Run: headless pygame with SDL's dummy video driver; simulated clock (each Clock.tick advances the game by its frame time, no real sleeping); random seed 0; keys injected as events and as key.get_pressed() state; no mouse input.
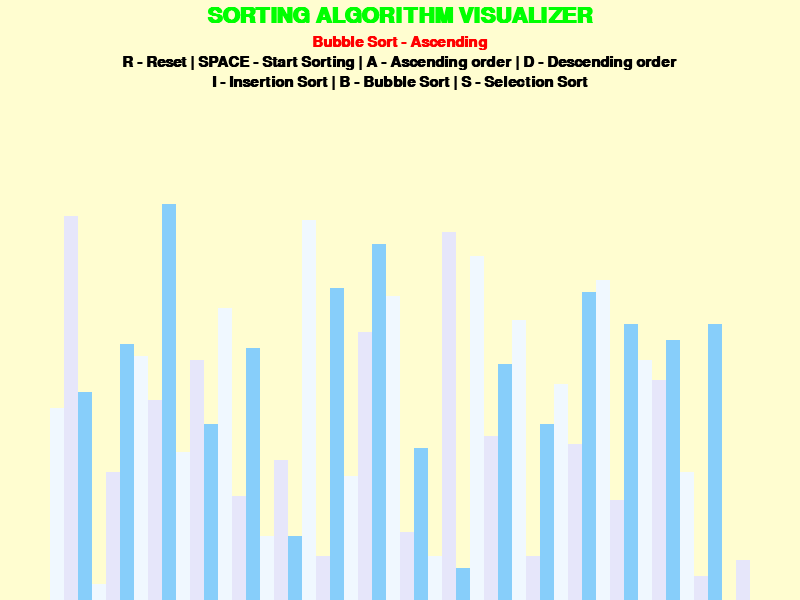
Frame 1 of 4 · flips 1–60 · no input
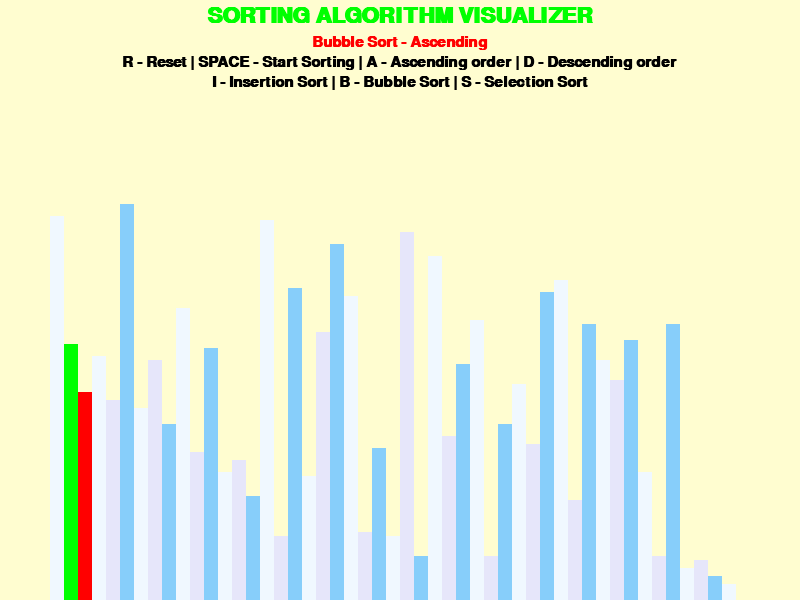
Frame 2 of 4 · flips 61–180 · tapped SPACE, RETURN · held RIGHT (→), D
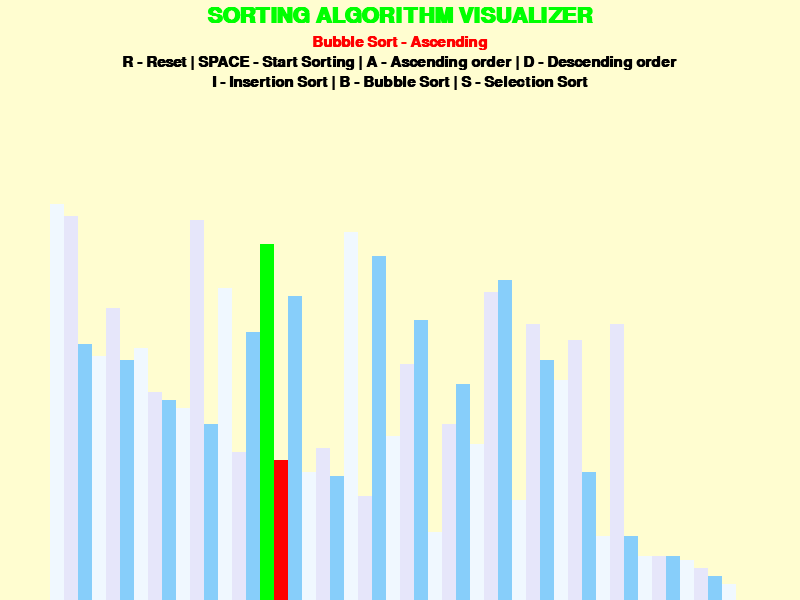
Frame 3 of 4 · flips 181–300 · held DOWN (↓), S
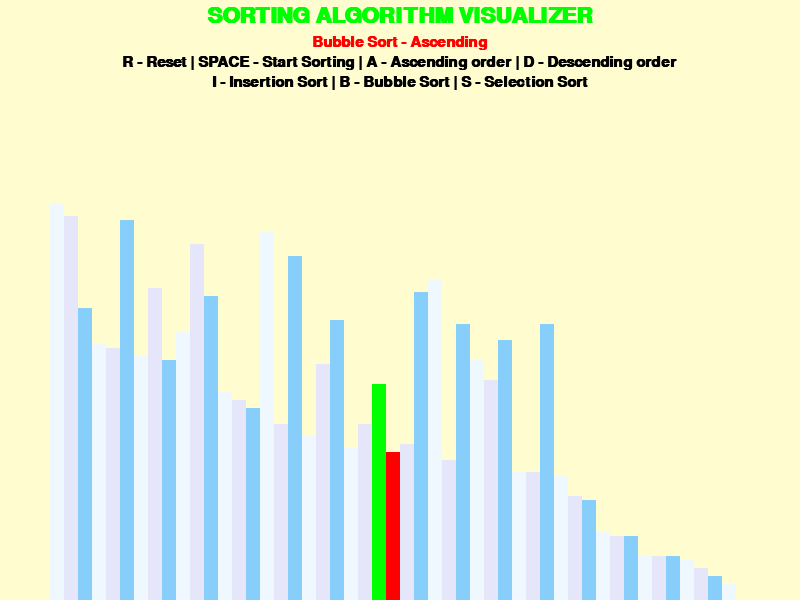
Frame 4 of 4 · flips 301–420 · held LEFT (←), A, UP (↑), W

The pygame program that drew these frames:

import pygame
import random
import math
pygame.init()


#setup pygame window and introduce global variables like window size, colors

class DrawInformation:
	#class attributes, global body
	BLACK = 0, 0, 0
	WHITE = 255, 255, 255
	GREEN = 0, 255, 0
	RED = 255, 0, 0
	CREAM = 255, 253, 208
	BACKGROUND_COLOR = CREAM

	GRADIENTS = [
		(240,248,255),
		(230,230,250),
		(135,206,250)
	]
	FONT = pygame.font.SysFont('calibri', 23, bold=True)
	LARGE_FONT = pygame.font.SysFont('calibri', 33, bold=True)
	SIDE_PAD = 100  #padding on left and right=50 pixels
	TOP_PAD = 150

#pygame window width, height, and the list we will pass of numbers to be sorted.
	def __init__(self, width, height, lst):
		self.width = width
		self.height = height
#setting up the window
		self.window = pygame.display.set_mode((width, height))
		pygame.display.set_caption("SORTING ALGORITHM VISUALIZER")
		self.set_list(lst)

	def set_list(self,lst):
		#rods
		#width depends on the total number of values in the list
		#height depends on the range of values in the list
		self.lst = lst
		self.min_val = min(lst)
		self.max_val = max(lst)
		
		self.block_width = round((self.width - self.SIDE_PAD) / len(lst))
		#reason to divide it by the given calculation is because:
		#the diff of max value and min value is going to tell the number of values in the range.

		self.block_height = math.floor((self.height - self.TOP_PAD) / (self.max_val - self.min_val))
		self.start_x = self.SIDE_PAD // 2

def draw(draw_info, algo_name, ascending ):
	draw_info.window.fill(draw_info.BACKGROUND_COLOR)

	controls = draw_info.LARGE_FONT.render("SORTING ALGORITHM VISUALIZER", 1, draw_info.GREEN)
	draw_info.window.blit(controls, (draw_info.width/2 - controls.get_width()/2 , 5))

	title = draw_info.FONT.render(f"{algo_name} - {'Ascending' if ascending else 'Descending'}", 1, draw_info.RED)
	draw_info.window.blit(title, (draw_info.width/2 - title.get_width()/2 , 35))

	controls = draw_info.FONT.render("R - Reset | SPACE - Start Sorting | A - Ascending order | D - Descending order", 1, draw_info.BLACK)
	draw_info.window.blit(controls, (draw_info.width/2 - controls.get_width()/2 , 55))

	sorting = draw_info.FONT.render("I - Insertion Sort | B - Bubble Sort | S - Selection Sort", 1, draw_info.BLACK)
	draw_info.window.blit(sorting, (draw_info.width/2 - sorting.get_width()/2, 75))
	draw_list(draw_info)
	pygame.display.update()


def draw_list(draw_info, color_positions={}, clear_bg=False):
	lst = draw_info.lst

	if clear_bg:
		clear_rect = (draw_info.SIDE_PAD//2, draw_info.TOP_PAD, draw_info.width - draw_info.SIDE_PAD, draw_info.height - draw_info.TOP_PAD)
		pygame.draw.rect(draw_info.window, draw_info.BACKGROUND_COLOR, clear_rect)
	#loop through the entire list
	#enumerate gives the index as well as value in the list
	for i,val in enumerate(lst):
		x = draw_info.start_x + i * draw_info.block_width
		y = draw_info.height - (val - draw_info.min_val) * draw_info.block_height
		color = draw_info.GRADIENTS[i % 3]


		if i in color_positions:
			color = color_positions[i]

		pygame.draw.rect(draw_info.window, color, (x, y, draw_info.block_width, draw_info.height))

	if clear_bg:
		pygame.display.update()
#GENERATE STARTING LIST
#randomly generating a list to sort
def generate_starting_list(n, min_val, max_val):
	lst = []

	for _ in range(n):
		val = random.randint(min_val, max_val)
		lst.append(val)

	return lst

def bubble_sort(draw_info, ascending=True):
	lst = draw_info.lst
	for i in range(len(lst)-1):
		for j in range(len(lst)-1-i):
			num1 = lst[j]
			num2 = lst[j+1]

			if (num1>num2 and ascending) or (num1<num2 and not ascending):
				lst[j], lst[j+1] = lst[j+1], lst[j]
				draw_list(draw_info, {j: draw_info.GREEN, j+1: draw_info.RED}, True)
				#yield: pause but store the current state of the ftn, and then resume it
				yield True

	return lst

def insertion_sort(draw_info, ascending=True):
	lst = draw_info.lst

	for i in range(len(lst)):
		current = lst[i]

		while True:
			ascending_sort = i>0 and lst[i-1] > current and ascending
			descending_sort = i>0 and lst[i-1] < current and not ascending

			if not ascending_sort and not descending_sort:
				break

			lst[i] = lst[i-1]
			i = i-1
			lst[i] = current
			draw_list(draw_info, {i:draw_info.GREEN, i-1: draw_info.RED}, True)
			yield True

	return lst


def selection_sort(draw_info, ascending=True):
    lst = draw_info.lst

    for ind in range(len(lst)):
        min_index = ind
 
        for jn in range(ind + 1, len(lst)):
            # select the minimum element in every iteration
            if (lst[jn]<lst[min_index] and ascending) or (lst[jn]>lst[min_index] and not ascending):
                min_index = jn
         # swapping the elements to sort the array
        (lst[ind], lst[min_index]) = (lst[min_index], lst[ind])
        draw_list(draw_info, {ind:draw_info.GREEN, min_index: draw_info.RED}, True)
        yield True
    return lst

#main driver code

def main():
	run = True
	#regulates how quickly this loop can run
	clock = pygame.time.Clock()

	#create the starting list
	n = 50
	min_val = 0
	max_val = 100
	lst = generate_starting_list(n, min_val, max_val)

	#instantiating the DrawInformation method: creating the window by providing the width, height and lst
	draw_info = DrawInformation(800, 600, lst)
	sorting = False
	ascending = True

	sorting_algorithm = bubble_sort
	sorting_algo_name = "Bubble Sort"
	sorting_algorithm_generator = None


	while run:
		clock.tick(6)   #max num of time this loop can run in a second

		if sorting:
			try:
				next(sorting_algorithm_generator)
			except StopIteration:
				sorting=False
		else:
			draw(draw_info, sorting_algo_name, ascending)
		#this will update the display screen
		#draw(draw_info)

		#pygame.display.update()

		for event in pygame.event.get():   #list of all of the events that have occured since last loop9last time this was called)
			#hitting the red x in the top right corner
			if event.type == pygame.QUIT:
				run = False

			if event.type != pygame.KEYDOWN:
				continue

			#When R is pressed, list is Reset to original list 
			if event.key == pygame.K_r:
				lst = generate_starting_list(n, min_val, max_val)
				draw_info.set_list(lst)
				sorting = False
			elif event.key == pygame.K_SPACE and sorting == False:
				sorting = True
				sorting_algorithm_generator = sorting_algorithm(draw_info,ascending)
			elif event.key == pygame.K_a and not sorting:
				ascending = True
			elif event.key == pygame.K_d and not sorting:
				ascending = False
			elif event.key == pygame.K_i and not sorting:
				sorting_algorithm = insertion_sort
				sorting_algo_name = "Insertion Sort"
				ascending = False
			elif event.key == pygame.K_b and not sorting:
				sorting_algorithm = bubble_sort
				sorting_algo_name = "Bubble Sort"
				ascending = False
			elif event.key == pygame.K_s and not sorting:
				sorting_algorithm = selection_sort
				sorting_algo_name = "Selection Sort"
				ascending = False
	pygame.quit()	

#these statements make sure that we are running this module by clicking the run button
if __name__ == "__main__":
	main()
